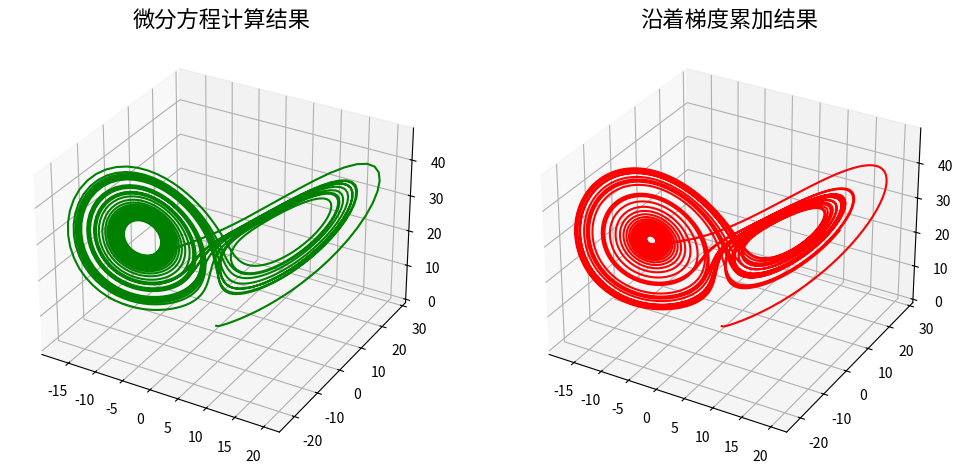

The script that saved this image: (Note: this script raises an exception after producing the figure.)
#!/usr/bin/python
# -*- coding:utf-8 -*-

from scipy.integrate import odeint
import numpy as np
import matplotlib as mpl
import matplotlib.pyplot as plt
from mpl_toolkits.mplot3d import Axes3D

# mpl.rcParams['font.sans-serif'] = [u'SimHei']
# mpl.rcParams['axes.unicode_minus'] = False
def lorenz(state, t):
    # print w
    # print t
    sigma = 10
    rho = 28
    beta = 3
    x, y, z = state
    return np.array([sigma*(y-x), x*(rho-z)-y, x*y-beta*z])


def lorenz_trajectory(s0, N):
    sigma = 10
    rho = 28
    beta = 8/3.

    delta = 0.001
    s = np.empty((N+1, 3))
    s[0] = s0
    for i in np.arange(1, N+1):
        x, y, z = s[i-1]
        a = np.array([sigma*(y-x), x*(rho-z)-y, x*y-beta*z])
        s[i] = s[i-1] + a * delta
    return s


if __name__ == "__main__":


    # Figure 1
    s0 = (0., 1., 0.)
    t = np.arange(0, 30, 0.01)
    s = odeint(lorenz, s0, t)
    plt.figure(figsize=(12, 8), facecolor='w')
    plt.subplot(121, projection='3d')
    plt.plot(s[:, 0], s[:, 1], s[:, 2], c='g')
    plt.title(u'微分方程计算结果', fontsize=16)

    s = lorenz_trajectory(s0, 40000)
    plt.subplot(122, projection='3d')
    plt.plot(s[:, 0], s[:, 1], s[:, 2], c='r')
    plt.title(u'沿着梯度累加结果', fontsize=16)

    plt.tight_layout(1, rect=(0,0,1,0.98))
    plt.suptitle(u'Lorenz系统', fontsize=20)
    plt.show()

    # Figure 2
    ax = Axes3D(plt.figure(figsize=(8, 8)))
    s0 = (0., 1., 0.)
    s1 = lorenz_trajectory(s0, 50000)
    s0 = (0., 1.0001, 0.)
    s2 = lorenz_trajectory(s0, 50000)
    # 曲线
    ax.plot(s1[:, 0], s1[:, 1], s1[:, 2], c='g', lw=0.4)
    ax.plot(s2[:, 0], s2[:, 1], s2[:, 2], c='r', lw=0.4)
    # 起点
    ax.scatter(s1[0, 0], s1[0, 1], s1[0, 2], c='g', s=50, alpha=0.5)
    ax.scatter(s2[0, 0], s2[0, 1], s2[0, 2], c='r', s=50, alpha=0.5)
    # 终点
    ax.scatter(s1[-1, 0], s1[-1, 1], s1[-1, 2], c='g', s=100)
    ax.scatter(s2[-1, 0], s2[-1, 1], s2[-1, 2], c='r', s=100)
    ax.set_title(u'Lorenz方程与初始条件', fontsize=20)
    ax.set_xlabel(u'X')
    ax.set_ylabel(u'Y')
    ax.set_zlabel(u'Z')
    plt.show()
